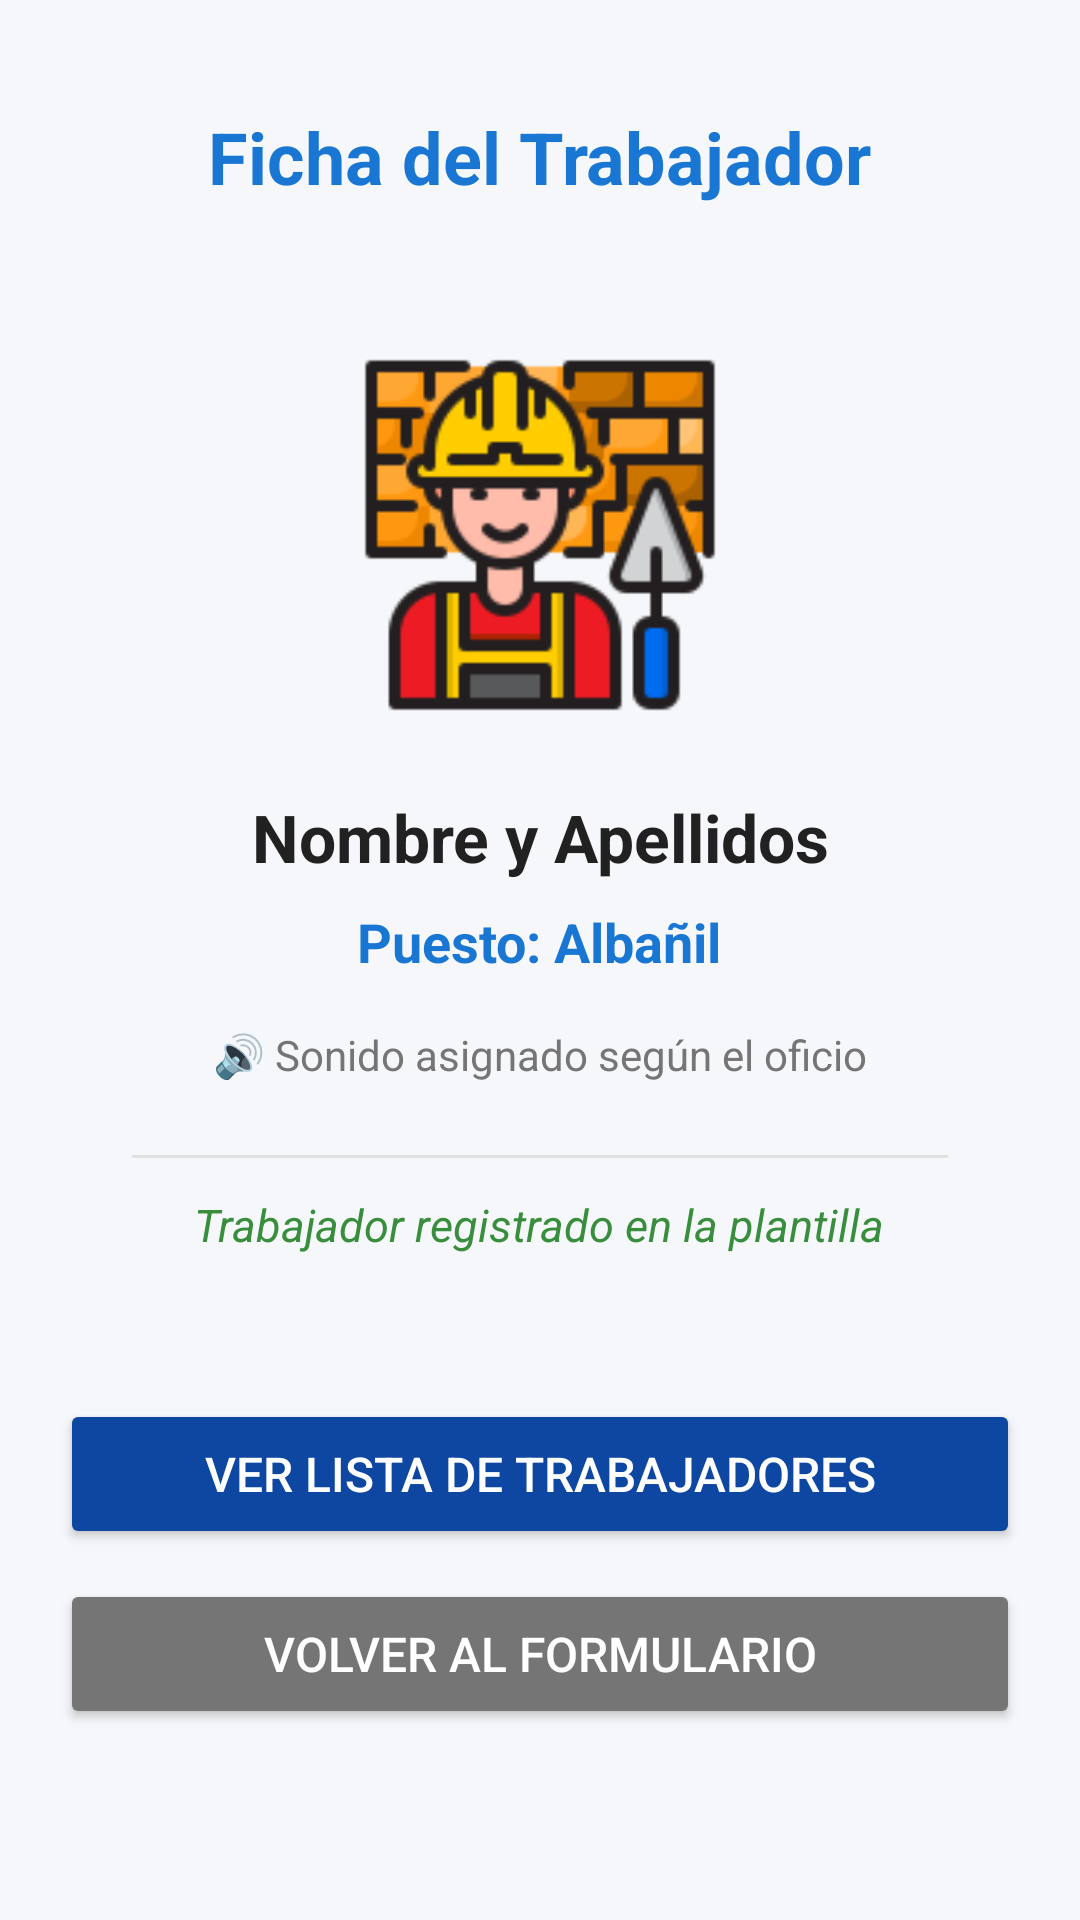

Write the Android layout XML for this screen, with the resource values it uses.
<!-- AndroidManifest.xml: application theme Theme.ProyectoTrabajadores -->
<!-- res/layout/activity_second.xml -->
<?xml version="1.0" encoding="utf-8"?>
<ScrollView xmlns:android="http://schemas.android.com/apk/res/android"
    android:layout_width="match_parent"
    android:layout_height="match_parent"
    android:background="#F5F7FA"
    android:fillViewport="true">

    <LinearLayout
        android:layout_width="match_parent"
        android:layout_height="wrap_content"
        android:gravity="center_horizontal"
        android:orientation="vertical"
        android:padding="20dp">

        <TextView
            android:layout_width="wrap_content"
            android:layout_height="wrap_content"
            android:layout_marginTop="16dp"
            android:layout_marginBottom="16dp"
            android:text="Ficha del Trabajador"
            android:textColor="#1976D2"
            android:textSize="24sp"
            android:textStyle="bold" />

        
        <LinearLayout
            android:layout_width="match_parent"
            android:layout_height="wrap_content"
            android:background="@drawable/bg_card"
            android:elevation="3dp"
            android:gravity="center_horizontal"
            android:orientation="vertical"
            android:padding="24dp">

            
            <ImageView
                android:id="@+id/imagenFotoDetalle"
                android:layout_width="140dp"
                android:layout_height="140dp"
                android:layout_marginBottom="16dp"
                android:background="@drawable/electricista"
                android:contentDescription="Foto de perfil del trabajador"
                android:padding="8dp"
                android:scaleType="centerInside"
                android:src="@drawable/albanil" />

            
            <TextView
                android:id="@+id/textoNombreCompleto"
                android:layout_width="wrap_content"
                android:layout_height="wrap_content"
                android:gravity="center"
                android:text="Nombre y Apellidos"
                android:textColor="#212121"
                android:textSize="22sp"
                android:textStyle="bold" />

            
            <TextView
                android:id="@+id/textoOficioDetalle"
                android:layout_width="wrap_content"
                android:layout_height="wrap_content"
                android:layout_marginTop="8dp"
                android:layout_marginBottom="16dp"
                android:text="Puesto: Albañil"
                android:textColor="#1976D2"
                android:textSize="18sp"
                android:textStyle="bold" />

            
            <TextView
                android:id="@+id/textoSonidoInfo"
                android:layout_width="wrap_content"
                android:layout_height="wrap_content"
                android:layout_marginBottom="12dp"
                android:text="🔊 Sonido asignado según el oficio"
                android:textColor="#757575"
                android:textSize="14sp" />

            <View
                android:layout_width="match_parent"
                android:layout_height="1dp"
                android:layout_marginVertical="12dp"
                android:background="#E0E0E0" />

            
            <TextView
                android:id="@+id/textoEstadoRegistro"
                android:layout_width="wrap_content"
                android:layout_height="wrap_content"
                android:text="Trabajador registrado en la plantilla"
                android:textColor="#388E3C"
                android:textSize="15sp"
                android:textStyle="italic" />

        </LinearLayout>

        
        <Button
            android:id="@+id/botonVerListaDesdeDetalle"
            android:layout_width="match_parent"
            android:layout_height="50dp"
            android:layout_marginTop="24dp"
            android:layout_marginBottom="10dp"
            android:backgroundTint="#0D47A1"
            android:text="Ver lista de trabajadores"
            android:textColor="#FFFFFF"
            android:textSize="16sp" />

        <Button
            android:id="@+id/botonVolver"
            android:layout_width="match_parent"
            android:layout_height="50dp"
            android:backgroundTint="#757575"
            android:text="Volver al formulario"
            android:textColor="#FFFFFF"
            android:textSize="16sp" />

    </LinearLayout>
</ScrollView>
<!-- resources referenced by this layout -->
<resources>
  <!-- drawable albanil: png bitmap (drawable, 7720 bytes) -->
  <style name="Theme.ProyectoTrabajadores" parent="android:Theme.Material.Light.NoActionBar" />
</resources>
